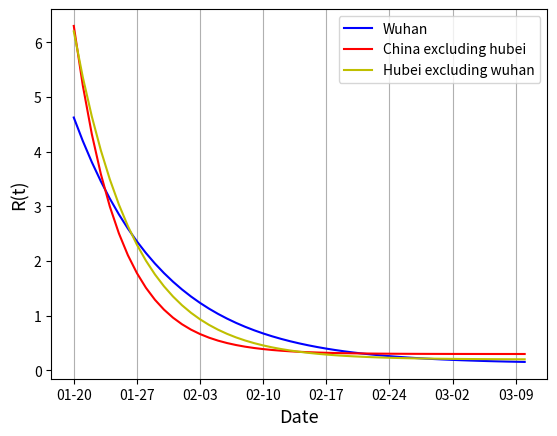

Source code (Python):
#!/usr/bin/env python3
# -*- encoding: utf-8 -*-
'''
@时间    :2020/02/28 10:21:56
[redacted]
'''

# plot R0 curve
import numpy as np
from datetime import datetime, timedelta
from matplotlib.ticker import MultipleLocator, FormatStrFormatter
import matplotlib.pyplot as plt

def func(x, a, b, c):
    return a * np.exp(-b * x)+c



start_date=datetime(2020,1,20)
end_date=datetime(2020,3,10)

label_font = {'weight' : 'normal','size':13}
def all_plot_Rt_curve(title='R(t) decrease curve'):
    all_dates=[]
    current_date=start_date
    while current_date<=end_date:
        all_dates.append(current_date.strftime('%m-%d'))
        current_date=current_date+timedelta(1)
    
    Rt_wuhan=[]
    R0=4.5
    decrease_ratio=0.1
    final_R=0.125
    for i,date in enumerate(all_dates):
        R=func(i,R0,decrease_ratio,final_R)
        Rt_wuhan.append(R)

    Rt_china=[]
    R0=6
    decrease_ratio=0.2
    final_R=0.3
    for i,date in enumerate(all_dates):
        R=func(i,R0,decrease_ratio,final_R)
        Rt_china.append(R)

    
    Rt_hubei=[]
    R0=6
    decrease_ratio=0.15
    final_R=0.2
    for i,date in enumerate(all_dates):
        R=func(i,R0,decrease_ratio,final_R)
        Rt_hubei.append(R)

    ###画全量图
    ax = plt.subplot(111) #注意:一般都在ax中设置,不再plot中设置
    plt.plot(all_dates,Rt_wuhan,'b-',label='Wuhan')
    plt.plot(all_dates,Rt_china,'r-',label='China excluding hubei')
    plt.plot(all_dates,Rt_hubei,'y-',label='Hubei excluding wuhan')
    plt.legend(loc=1)
    plt.xlabel('Date',label_font)
    plt.ylabel('R(t)',label_font)
    # plt.title(title,label_font)
    #修改主刻度
    xmajorLocator = MultipleLocator(7) #将x主刻度标签设置为20的倍数
    #设置主刻度标签的位置,标签文本的格式
    ax.xaxis.set_major_locator(xmajorLocator)
    #打开网格
    ax.xaxis.grid(True, which='major') #x坐标轴的网格使用主刻度
    plt.savefig('{}.png'.format(title),dpi=500,bbox_inches = 'tight')
    plt.show()
    print(Rt_china[-1],Rt_hubei[-1],Rt_wuhan[-1])

all_plot_Rt_curve(title='R(t) decrease curve')